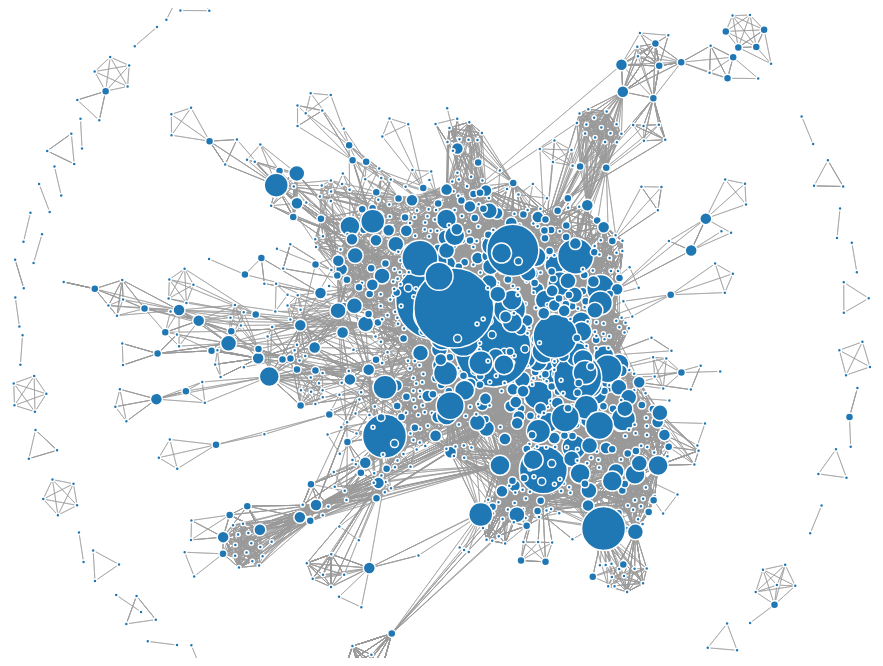
D3 v4 page, settled after 360 driven frames (6 s of simulated time); the page loaded 1 data file(s).



var svg = d3.select("svg"),
    width = +svg.attr("width"),
    height = +svg.attr("height");

var color = d3.scaleOrdinal(d3.schemeCategory20);

var simulation = d3.forceSimulation()
    .force("charge", d3.forceManyBody().strength(-15))
    .force("link", d3.forceLink().iterations(4).id(function(d) { return d.id; }))
    .force("center", d3.forceCenter(width / 2, height / 2))
    .force("x", d3.forceX())
    .force("y", d3.forceY());

d3.json("data/collaborations_by_size.json", function(error, graph) {
  if (error) throw error;

  var link = svg.append("g")
      .attr("class", "links")
    .selectAll("line")
    .data(graph.links)
    .enter().append("line")
      .attr("stroke-width", function(d) { return Math.sqrt(d.value); });

  var node = svg.append("g")
      .attr("class", "nodes")
    .selectAll("circle")
    .data(graph.nodes)
    .enter().append("circle")
      .attr("r", function(d) { return d.size * 2; })
      .attr("fill", function(d) { return color(d.group); })
      .call(d3.drag()
          .on("start", dragstarted)
          .on("drag", dragged)
          .on("end", dragended))
      .on("mouseover",mouseover)
          .on('dblclick', connectedNodes);

  node.append("title")
      .text(function(d) { return d.id; });

function mouseover(d) {
    d3.select(this).append("text")
        .attr("class", "hover")
        .attr('transform', function(d){ 
            return 'translate(5, -10)';
        })
        .text(d.id);
}

  simulation
      .nodes(graph.nodes)
      .on("tick", ticked);

  simulation.force("link")
      .links(graph.links);

  function ticked() {
    link
        .attr("x1", function(d) { return d.source.x; })
        .attr("y1", function(d) { return d.source.y; })
        .attr("x2", function(d) { return d.target.x; })
        .attr("y2", function(d) { return d.target.y; });

    node
        .attr("cx", function(d) { return d.x; })
        .attr("cy", function(d) { return d.y; });
  }
  
  var toggle = 0;
  
  var linkedByIndex = {};
  for (i = 0; i < graph.nodes.length; i++) {
      linkedByIndex[i + "," + i] = 1;
  };

  graph.links.forEach(function (d) {
      linkedByIndex[d.source.index + "," + d.target.index] = 1;
  });

  function neighboring(a, b) {
      return linkedByIndex[a.index + "," + b.index];
  }

  function connectedNodes() {
  
      if (toggle == 0) {
  
          d = d3.select(this).node().__data__;
          node.style("opacity", function (o) {
              return neighboring(d, o) | neighboring(o, d) ? 1 : 0.15;
          });
          toggle = 1;
      } else {
          node.style("opacity", 1);;
          toggle = 0;
      }
  
  }

});

function dragstarted(d) {
  if (!d3.event.active) simulation.alphaTarget(0.3).restart();
  d.fx = d.x;
  d.fy = d.y;
}

function dragged(d) {
  d.fx = d3.event.x;
  d.fy = d3.event.y;
}

function dragended(d) {
  if (!d3.event.active) simulation.alphaTarget(0);
  d.fx = null;
  d.fy = null;
}



### data: data/collaborations_by_size.json
{
 "nodes": [
  {
   "id": "dancing man brewery",
   "size": 1
  },
  {
   "id": "8 wired brewing co",
   "size": 2
  },
  {
   "id": "midtfyns bryghus",
   "size": 1
  },
  {
   "id": "monday night brewing",
   "size": 1
  },
  {
   "id": "that brewery",
   "size": 1
  },
  {
   "id": "hawkers beer",
   "size": 2
  },
  {
   "id": "real ale brewing company",
   "size": 1
  },
  {
   "id": "wichita brewing company",
   "size": 1
  },
  "... 1,232 more items"
 ],
 "links": [
  {
   "source": "great divide brewing company",
   "target": "strange craft beer company"
  },
  {
   "source": "prairie artisan ales",
   "target": "strange craft beer company"
  },
  {
   "source": "brash brewing company",
   "target": "strange craft beer company"
  },
  {
   "source": "trve brewing company",
   "target": "strange craft beer company"
  },
  {
   "source": "strange craft beer company",
   "target": "great divide brewing company"
  },
  {
   "source": "prairie artisan ales",
   "target": "great divide brewing company"
  },
  {
   "source": "brash brewing company",
   "target": "great divide brewing company"
  },
  {
   "source": "trve brewing company",
   "target": "great divide brewing company"
  },
  "... 35,264 more items"
 ]
}